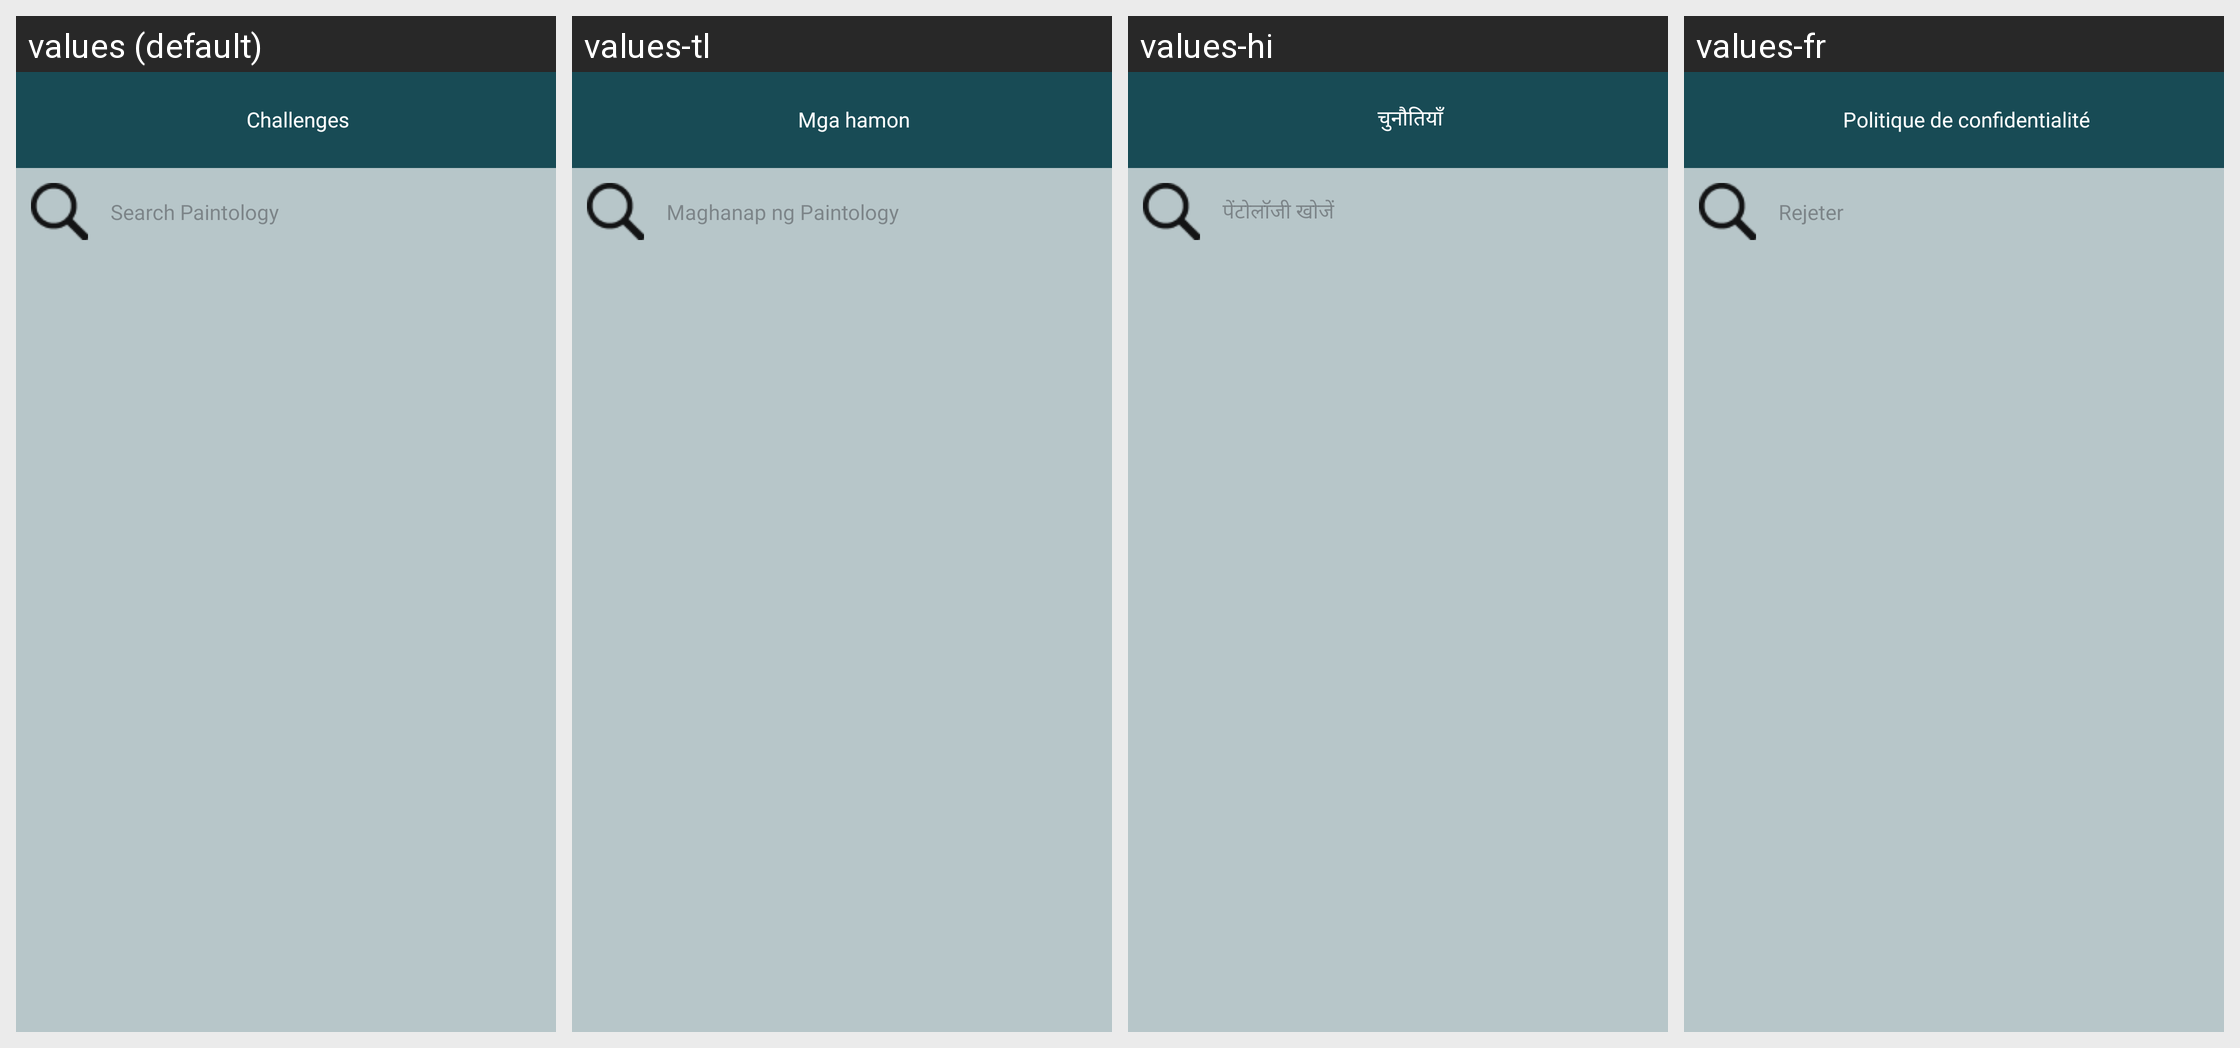

The same Android screen rendered under several of its app's locales, left to right. List the strings drawn on it with the default value and each locale's translation.
Android screen res/layout/activity_search_view.xml rendered under 4 locales, left to right: values (default), values-tl, values-hi, values-fr. Device: Nexus 5 (rendered at 1080×1920; each locale shown at half size, 540×960, under a caption strip naming it); theme AppTheme.
Other locales in the repository, not shown: values-ar, values-bn, values-es, values-pt, values-ur, values-zh.
Strings drawn on this screen, with the default value and each locale's value (text and hints the layout hard-codes, and strings that could not be matched under every locale, appear in the picture but are not listed):

search_paintology
  values: Search Paintology
  values-tl: Maghanap ng Paintology
  values-hi: पेंटोलॉजी खोजें
  values-fr: Rejeter

challenges
  values: Challenges
  values-tl: Mga hamon
  values-hi: चुनौतियाँ
  values-fr: Politique de confidentialité
